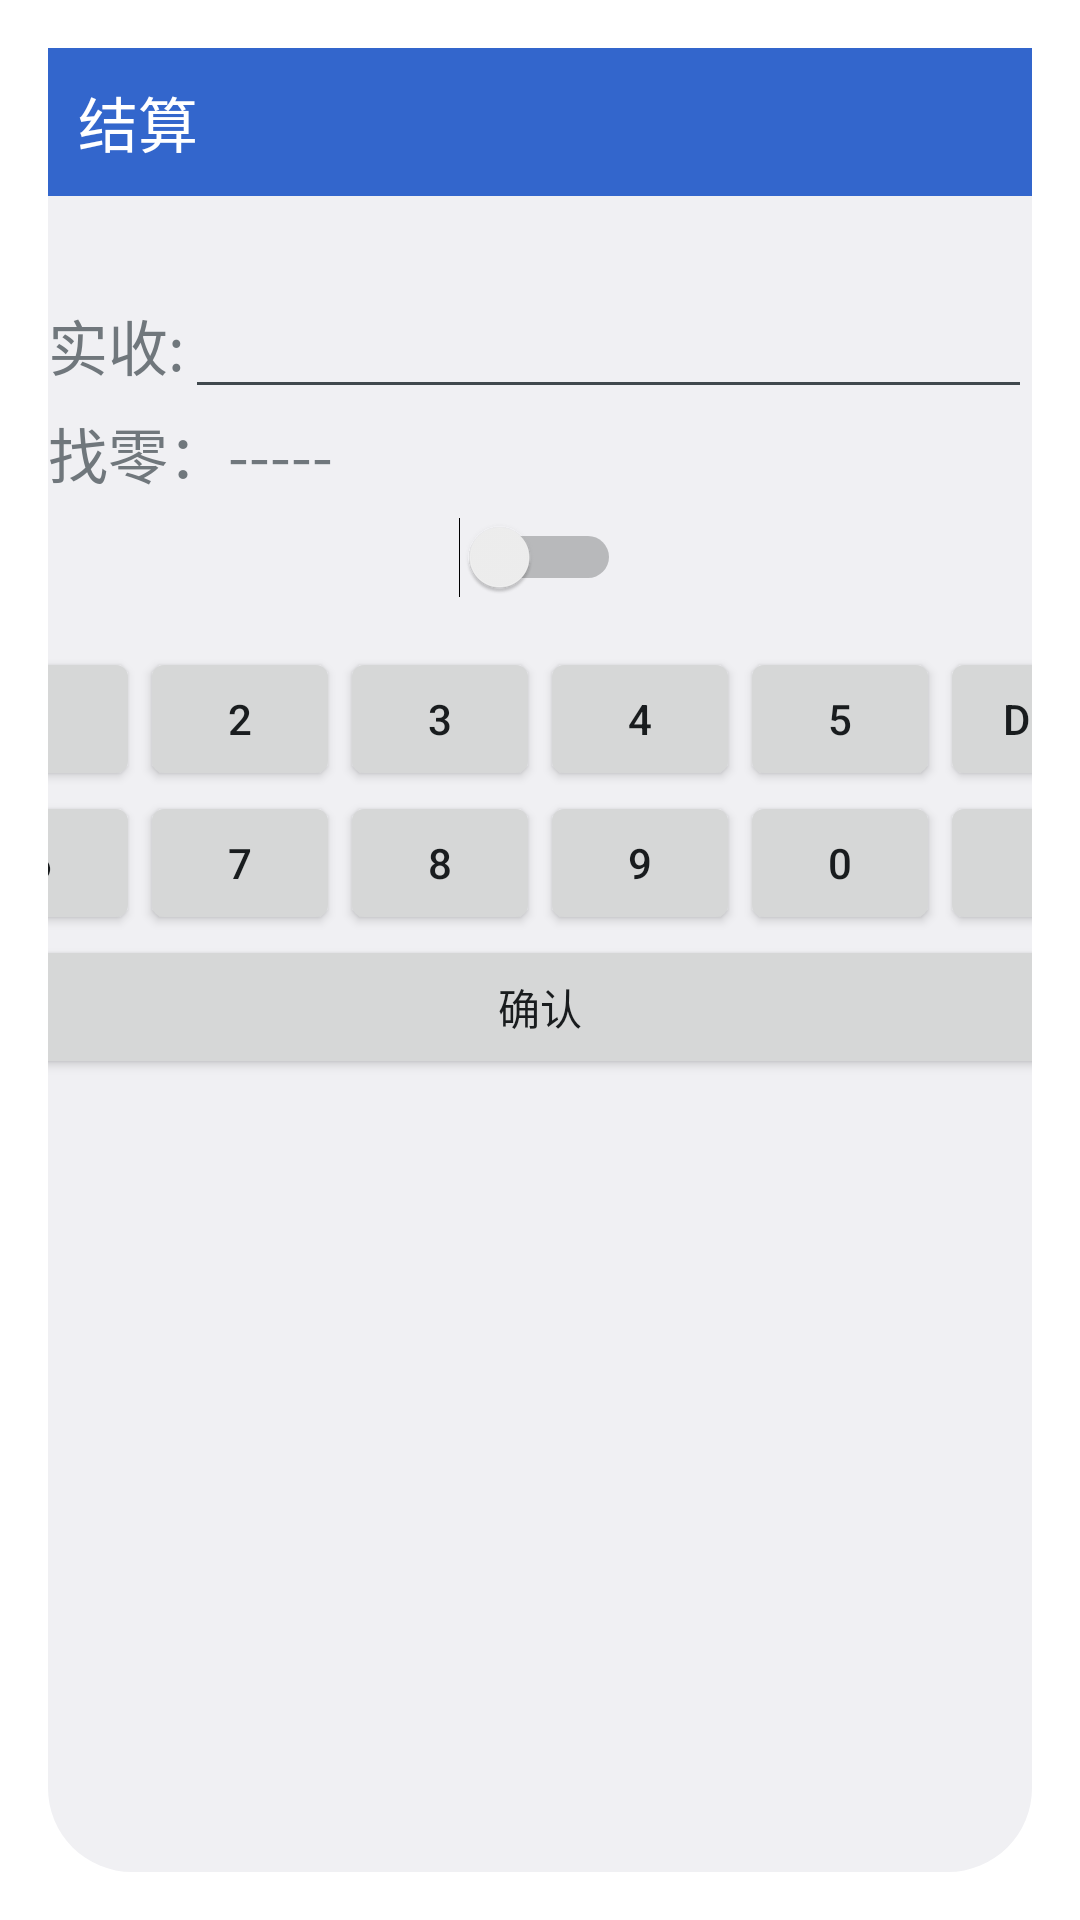

Write the Android layout XML for this screen, with the resource values it uses.
<!-- AndroidManifest.xml: activity theme popTheme -->
<!-- res/layout/activity_pop_js.xml -->
<LinearLayout xmlns:android="http://schemas.android.com/apk/res/android"
    xmlns:tools="http://schemas.android.com/tools"
    android:layout_width="600dp"
    android:layout_height="fill_parent"
    android:orientation="vertical"
    tools:context=".PopAddInfoActivity" >

    <TextView
        android:layout_width="fill_parent"
        android:layout_height="wrap_content"
        android:background="#3366cc"
        android:padding="10dp"
        android:text="结算"
        android:textColor="@android:color/white"
        android:textSize="20dp" />

    <TextView
        android:id="@+id/js_tv"
        android:layout_width="fill_parent"
        android:layout_height="wrap_content"
        android:textSize="20dp" />
    <LinearLayout
        android:layout_width="match_parent"
        android:layout_height="wrap_content"
        android:orientation="horizontal" >

        <TextView
            android:layout_width="wrap_content"
            android:layout_height="wrap_content"
            android:text="实收:"
            android:textSize="20dp" />

        <EditText
            android:id="@+id/fact_in_edit_text"
            android:layout_width="match_parent"
            android:layout_height="wrap_content"
            android:textSize="20dp" />
    </LinearLayout>

    <TextView
        android:id="@+id/js_tv_1"
        android:layout_width="fill_parent"
        android:layout_height="wrap_content"
        android:text="找零：-----"
        android:textSize="20dp" />

    <Switch
        android:id="@+id/method_switch"
        android:layout_width="wrap_content"
        android:layout_height="40dp"
        android:layout_gravity="center_horizontal"
        android:textOff="现金结算"
        android:textOn="医保卡计算"
        android:textSize="20dp" />

    <LinearLayout
        android:layout_width="400dp"
        android:layout_height="wrap_content"
        android:layout_gravity="center_horizontal"
        android:layout_marginTop="10dp"
        android:orientation="horizontal" >

        <Button
            android:id="@+id/button1"
            android:layout_width="0dp"
            android:layout_height="wrap_content"
            android:layout_weight="1"
            android:gravity="center"
            android:padding="4dp"
            android:text="1" />

        <Button
            android:id="@+id/button2"
            android:layout_width="0dp"
            android:layout_height="wrap_content"
            android:layout_weight="1"
            android:gravity="center"
            android:padding="4dp"
            android:text="2" />

        <Button
            android:id="@+id/button3"
            android:layout_width="0dp"
            android:layout_height="wrap_content"
            android:layout_weight="1"
            android:gravity="center"
            android:padding="4dp"
            android:text="3" />

        <Button
            android:id="@+id/button4"
            android:layout_width="0dp"
            android:layout_height="wrap_content"
            android:layout_weight="1"
            android:gravity="center"
            android:padding="4dp"
            android:text="4" />

        <Button
            android:id="@+id/button5"
            android:layout_width="0dp"
            android:layout_height="wrap_content"
            android:layout_weight="1"
            android:gravity="center"
            android:padding="4dp"
            android:text="5" />

        <Button
            android:id="@+id/button_del"
            android:layout_width="0dp"
            android:layout_height="wrap_content"
            android:layout_weight="1"
            android:gravity="center"
            android:padding="4dp"
            android:text="DEL" />
    </LinearLayout>

    <LinearLayout
        android:layout_width="400dp"
        android:layout_height="wrap_content"
        android:layout_gravity="center_horizontal"
        android:orientation="horizontal" >

        <Button
            android:id="@+id/button6"
            android:layout_width="0dp"
            android:layout_height="wrap_content"
            android:layout_weight="1"
            android:gravity="center"
            android:padding="4dp"
            android:text="6" />

        <Button
            android:id="@+id/button7"
            android:layout_width="0dp"
            android:layout_height="wrap_content"
            android:layout_weight="1"
            android:gravity="center"
            android:padding="4dp"
            android:text="7" />

        <Button
            android:id="@+id/button8"
            android:layout_width="0dp"
            android:layout_height="wrap_content"
            android:layout_weight="1"
            android:gravity="center"
            android:padding="4dp"
            android:text="8" />

        <Button
            android:id="@+id/button9"
            android:layout_width="0dp"
            android:layout_height="wrap_content"
            android:layout_weight="1"
            android:gravity="center"
            android:padding="4dp"
            android:text="9" />

        <Button
            android:id="@+id/button0"
            android:layout_width="0dp"
            android:layout_height="wrap_content"
            android:layout_weight="1"
            android:gravity="center"
            android:padding="4dp"
            android:text="0" />

        <Button
            android:id="@+id/button_point"
            android:layout_width="0dp"
            android:layout_height="wrap_content"
            android:layout_weight="1"
            android:gravity="center"
            android:padding="4dp"
            android:text="." />
    </LinearLayout>

    <Button
        android:layout_width="400dp"
        android:layout_height="wrap_content"
        android:layout_gravity="center_horizontal"
        android:onClick="onConfirm"
        android:text="确认" />

</LinearLayout>
<!-- resources referenced by this layout -->
<resources>
  <style name="popTheme" parent="android:Theme.DeviceDefault.Light.Dialog">
          <item name="android:windowNoTitle">true</item>  
      </style>
</resources>
